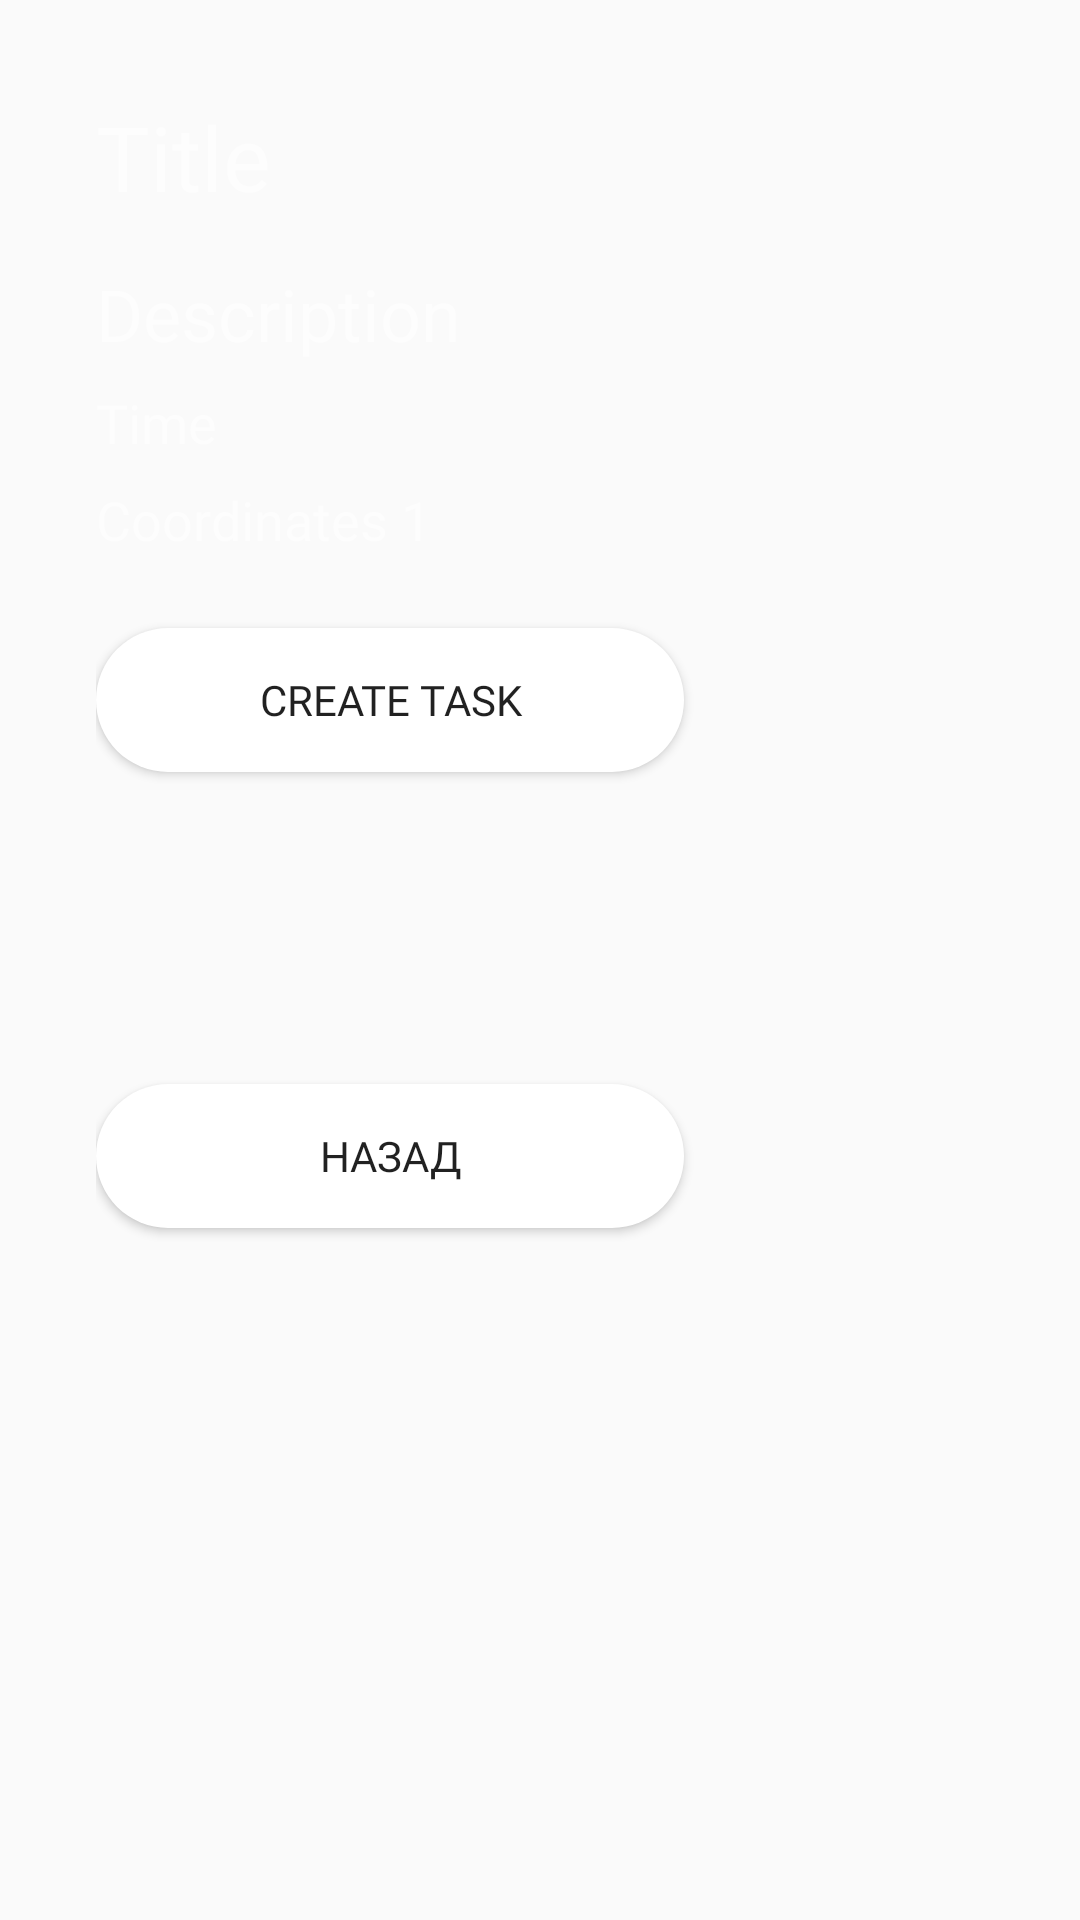

Reconstruct the res/layout file that produces this screen, plus the resources it refers to.
<!-- AndroidManifest.xml: application theme AppTheme -->
<!-- res/layout/fragment_add_new_task.xml -->
<?xml version="1.0" encoding="utf-8"?>
<FrameLayout xmlns:android="http://schemas.android.com/apk/res/android"
    xmlns:tools="http://schemas.android.com/tools"
    android:layout_width="match_parent"
    android:layout_height="match_parent"
    android:background="@drawable/bg_default"
    tools:context=".AddNewTask">

    <ScrollView
        android:layout_width="match_parent"
        android:layout_height="match_parent">

        <LinearLayout
            android:layout_width="match_parent"
            android:layout_height="wrap_content"
            android:layout_margin="32dp"
            android:orientation="vertical">

            <EditText
                android:id="@+id/nameTaskNewTask"
                android:layout_width="match_parent"
                android:layout_height="wrap_content"
                android:background="@android:color/transparent"
                android:ems="10"
                android:fontFamily="@font/ubuntu_bold"
                android:hint="@string/task_title"
                android:inputType="textPersonName"
                android:textColor="@android:color/background_light"
                android:textColorHint="#88FFFFFF"
                android:textSize="30sp" />

            <EditText
                android:id="@+id/describingOfTaskNewTask"
                android:layout_width="match_parent"
                android:layout_height="wrap_content"
                android:layout_marginTop="16dp"
                android:background="@android:color/transparent"
                android:ems="10"
                android:fontFamily="@font/ubuntu_medium"
                android:hint="@string/task_desc"
                android:inputType="textMultiLine"
                android:textColor="#EEE"
                android:textColorHint="#88FFFFFF"
                android:textSize="24sp" />

            <EditText
                android:id="@+id/timeNewTask"
                android:layout_width="match_parent"
                android:layout_height="wrap_content"
                android:layout_marginTop="8dp"
                android:background="@android:color/transparent"
                android:ems="10"
                android:fontFamily="@font/ubuntu"
                android:hint="@string/task_time"
                android:inputType="time"
                android:textColor="#DDD"
                android:textColorHint="#88FFFFFF" />


            <EditText
                android:id="@+id/coordinate1NewTask"
                android:layout_width="match_parent"
                android:layout_height="wrap_content"
                android:layout_marginTop="8dp"
                android:background="@android:color/transparent"
                android:ems="10"
                android:fontFamily="@font/ubuntu"
                android:hint="@string/coor_1"
                android:inputType="textPersonName"
                android:textColor="#DDD"
                android:textColorHint="#88FFFFFF" />

            <Button
                android:id="@+id/addNewTask"
                android:layout_width="match_parent"
                android:layout_height="wrap_content"
                android:layout_marginTop="24dp"
                android:layout_marginRight="100dp"
                android:layout_marginBottom="80dp"
                android:background="@drawable/button_default"
                android:fontFamily="@font/ubuntu_bold"
                android:text="@string/task_create"
                android:textColorHint="#88FFFFFF" />
            <Button
                android:id="@+id/back"
                android:layout_width="match_parent"
                android:layout_height="wrap_content"
                android:layout_marginTop="24dp"
                android:layout_marginRight="100dp"
                android:layout_marginBottom="80dp"
                android:background="@drawable/button_default"
                android:fontFamily="@font/ubuntu_bold"
                android:text="Назад"
                android:textColorHint="#88FFFFFF" />
        </LinearLayout>
    </ScrollView>

</FrameLayout>
<!-- resources referenced by this layout -->
<resources>
  <!-- drawable button_default (drawable) -->
  <?xml version="1.0" encoding="utf-8"?>
  <selector xmlns:android="http://schemas.android.com/apk/res/android">
  
      <item>
  
          <shape android:shape="rectangle">
  
              <solid android:color="@android:color/background_light" />
              <corners android:radius="100dp" />
  
          </shape>
  
      </item>
  
  </selector>
  <string name="coor_1">Coordinates 1</string>
  <string name="task_create">Create Task</string>
  <string name="task_desc">Description</string>
  <string name="task_time">Time</string>
  <string name="task_title">Title</string>
  <style name="AppTheme" parent="Theme.AppCompat.Light.DarkActionBar">
          
          <item name="colorPrimary">@color/colorPrimary</item>
          <item name="colorPrimaryDark">@color/colorPrimaryDark</item>
          <item name="colorAccent">@color/colorAccent</item>
      </style>
  <color name="colorPrimary">#4660AB</color>
  <color name="colorPrimaryDark">#434A5E</color>
  <color name="colorAccent">#27355e</color>
</resources>
